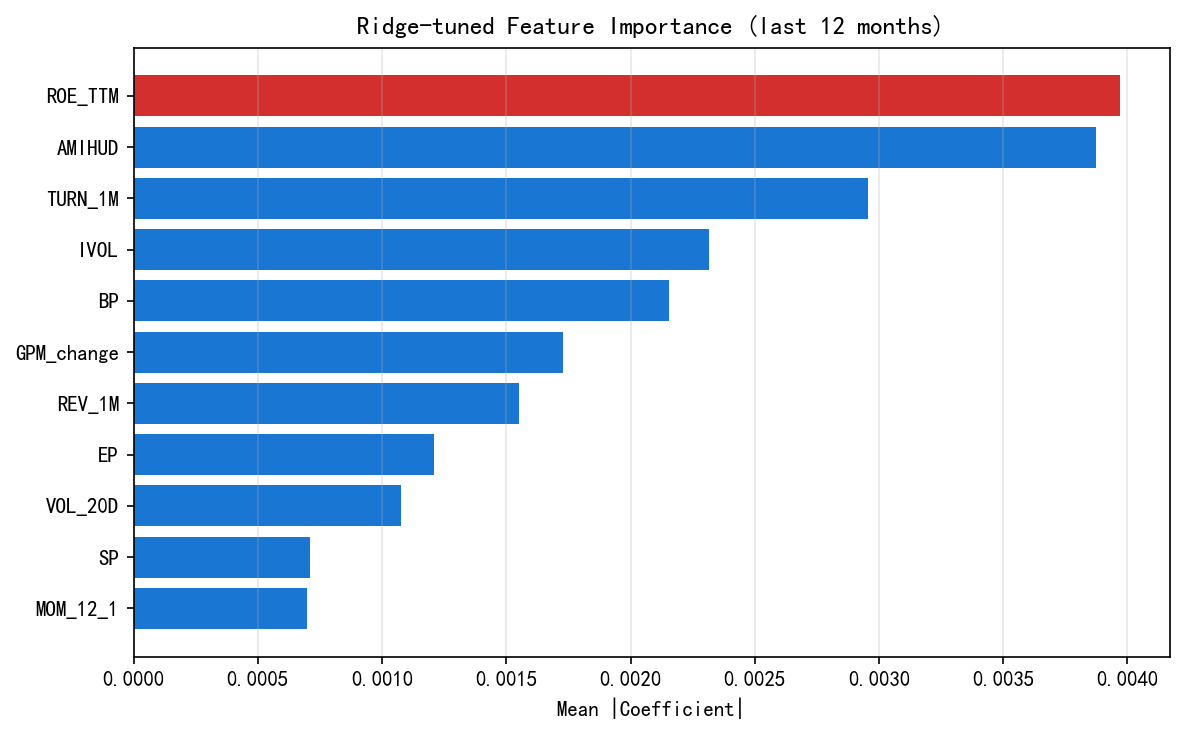

The table this chart was drawn from, first rows:
Feature, Importance
ROE_TTM, 0.003971
AMIHUD, 0.003875
TURN_1M, 0.002954
IVOL, 0.002314
BP, 0.002154
GPM_change, 0.001728
REV_1M, 0.001549
EP, 0.001207
VOL_20D, 0.001075
SP, 0.0007104
MOM_12_1, 0.0006977
